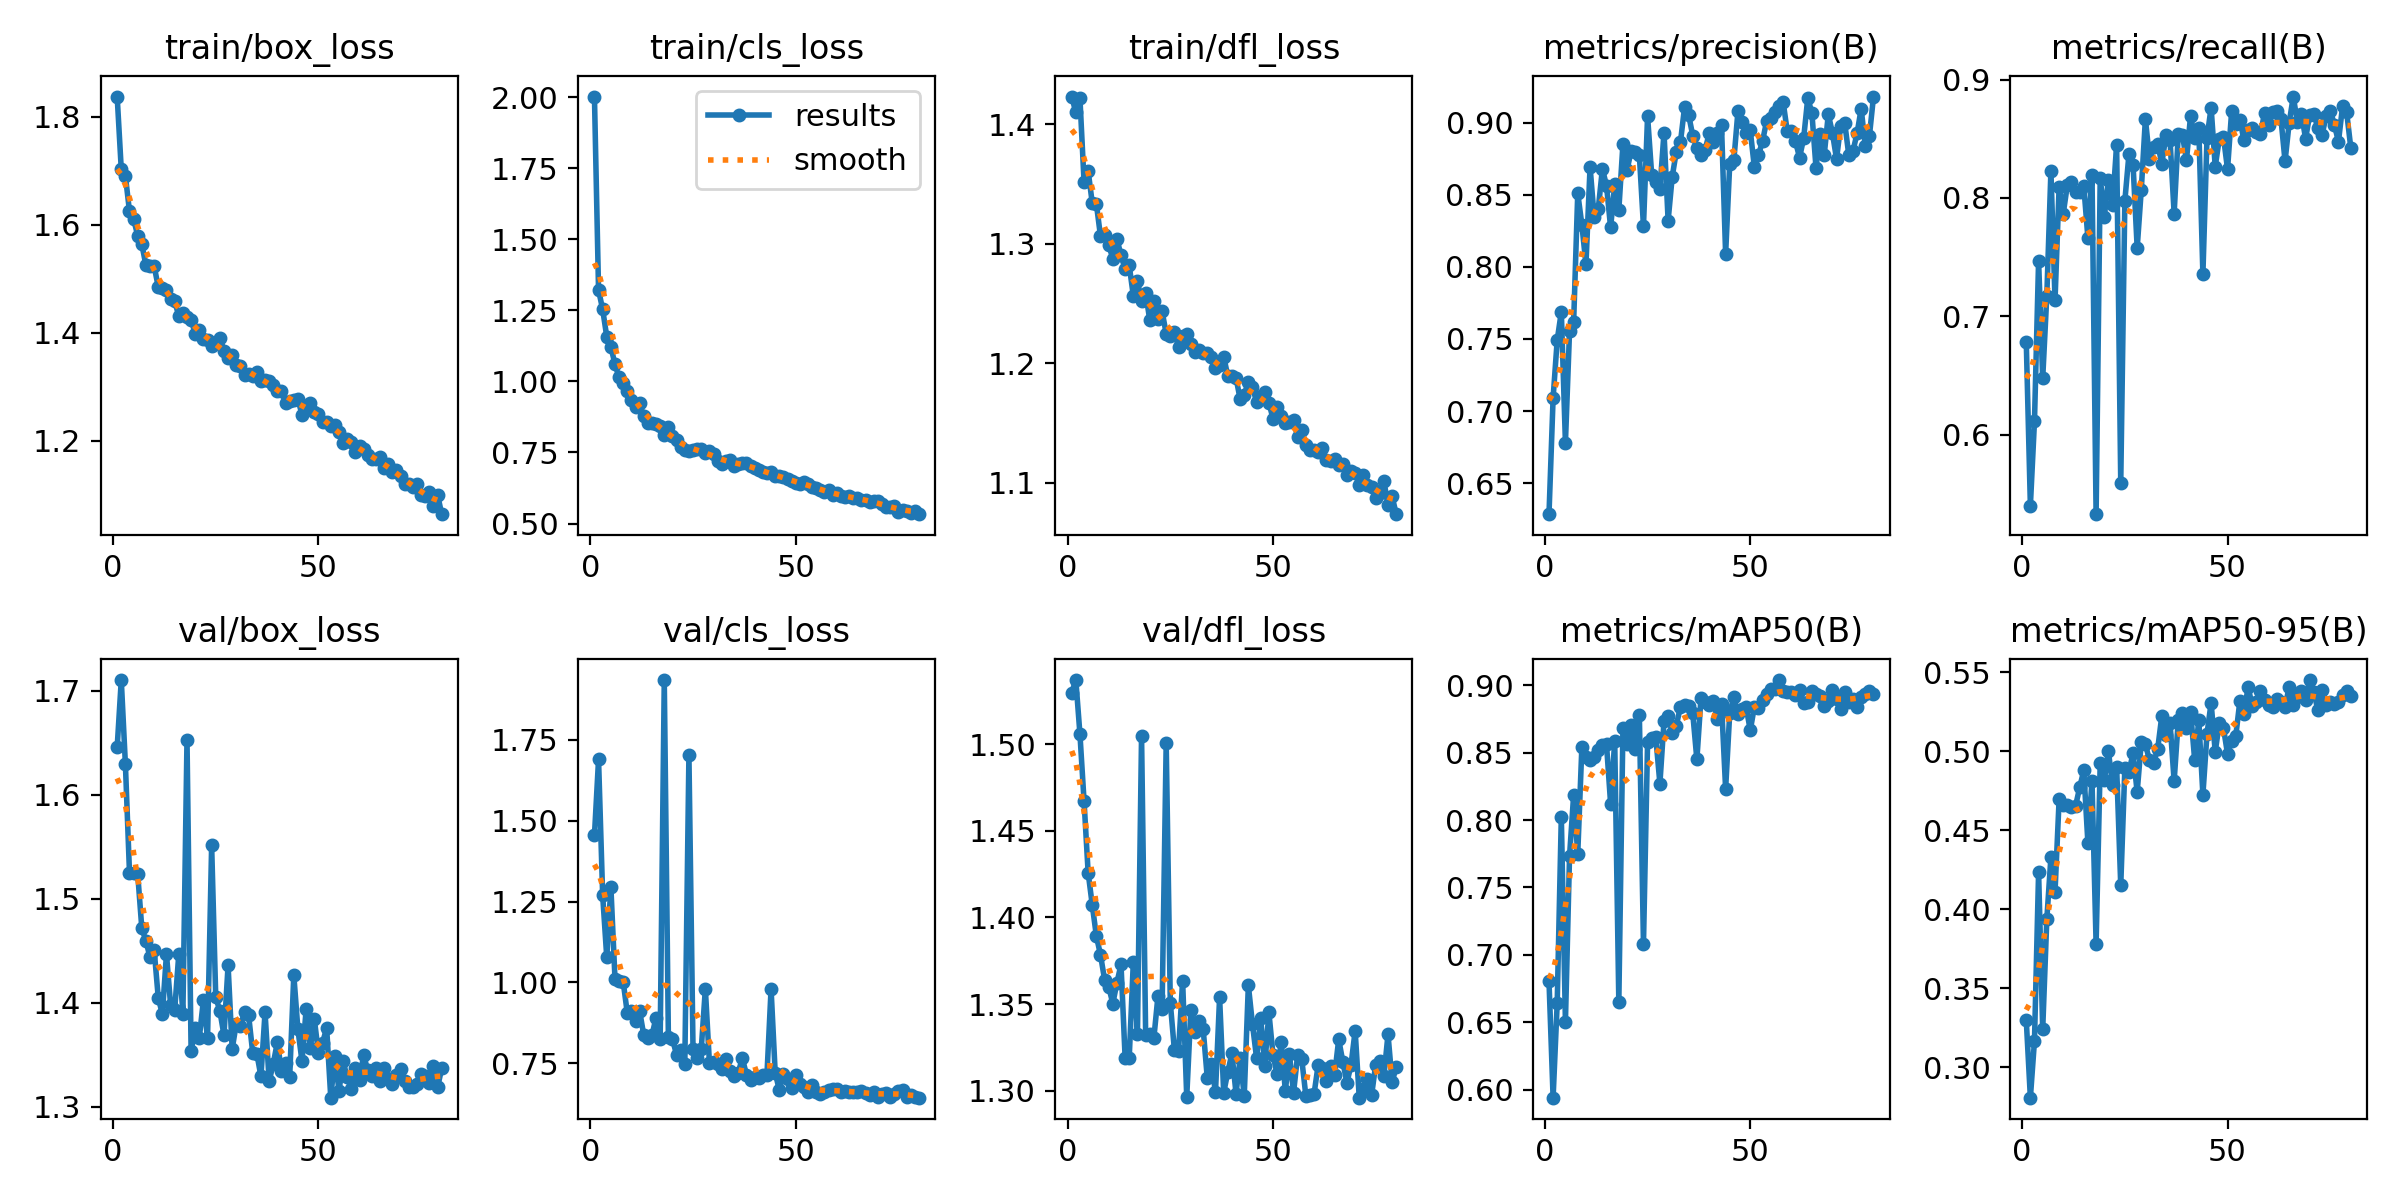

The table this chart was drawn from, first rows:
epoch, train/box_loss, train/cls_loss, train/dfl_loss, metrics/precision(B), metrics/recall(B), metrics/mAP50(B), metrics/mAP50-95(B), val/box_loss, val/cls_loss, val/dfl_loss, lr/pg0, lr/pg1, lr/pg2
1, 1.837, 2.002, 1.423, 0.6285, 0.6782, 0.6806, 0.3298, 1.645, 1.454, 1.53, 0.000415, 0.000415, 0.000415
2, 1.702, 1.321, 1.41, 0.709, 0.5399, 0.594, 0.2807, 1.71, 1.689, 1.537, 0.0008234, 0.0008234, 0.0008234
3, 1.69, 1.253, 1.422, 0.7492, 0.6114, 0.6643, 0.3168, 1.629, 1.269, 1.506, 0.001224, 0.001224, 0.001224
4, 1.625, 1.157, 1.352, 0.7688, 0.747, 0.8025, 0.4234, 1.525, 1.077, 1.467, 0.001213, 0.001213, 0.001213
5, 1.61, 1.122, 1.361, 0.6781, 0.6474, 0.6504, 0.3239, 1.524, 1.295, 1.426, 0.001213, 0.001213, 0.001213
6, 1.58, 1.06, 1.334, 0.7553, 0.7173, 0.7731, 0.3935, 1.524, 1.012, 1.407, 0.0012, 0.0012, 0.0012
7, 1.564, 1.014, 1.333, 0.7616, 0.8228, 0.8186, 0.4329, 1.472, 1.004, 1.389, 0.001188, 0.001188, 0.001188
8, 1.525, 0.9929, 1.306, 0.851, 0.7136, 0.7749, 0.411, 1.46, 1.002, 1.379, 0.001176, 0.001176, 0.001176
9, 1.524, 0.9658, 1.307, 0.8292, 0.8096, 0.854, 0.4697, 1.444, 0.9054, 1.364, 0.001163, 0.001163, 0.001163
10, 1.523, 0.9364, 1.299, 0.8016, 0.7867, 0.8471, 0.4657, 1.451, 0.9115, 1.36, 0.001151, 0.001151, 0.001151
11, 1.485, 0.91, 1.288, 0.8694, 0.8109, 0.8448, 0.4659, 1.405, 0.8813, 1.35, 0.001139, 0.001139, 0.001139
12, 1.482, 0.9226, 1.304, 0.8342, 0.8131, 0.8468, 0.4647, 1.389, 0.9121, 1.362, 0.001126, 0.001126, 0.001126
13, 1.479, 0.8771, 1.29, 0.8403, 0.8052, 0.852, 0.4653, 1.447, 0.838, 1.373, 0.001114, 0.001114, 0.001114
14, 1.463, 0.8533, 1.279, 0.8679, 0.8049, 0.8556, 0.477, 1.398, 0.8301, 1.319, 0.001102, 0.001102, 0.001102
15, 1.458, 0.8545, 1.282, 0.8563, 0.81, 0.8563, 0.4878, 1.393, 0.8369, 1.319, 0.001089, 0.001089, 0.001089
16, 1.431, 0.8515, 1.256, 0.8273, 0.7663, 0.8121, 0.4421, 1.446, 0.8919, 1.374, 0.001077, 0.001077, 0.001077
17, 1.437, 0.8417, 1.269, 0.8572, 0.8196, 0.8585, 0.4813, 1.389, 0.8244, 1.333, 0.001064, 0.001064, 0.001064
18, 1.429, 0.8115, 1.252, 0.8395, 0.5327, 0.6649, 0.3781, 1.653, 1.934, 1.505, 0.001052, 0.001052, 0.001052
19, 1.424, 0.8393, 1.259, 0.885, 0.8172, 0.8684, 0.4924, 1.353, 0.8303, 1.332, 0.00104, 0.00104, 0.00104
20, 1.398, 0.8068, 1.236, 0.8672, 0.7841, 0.8561, 0.4818, 1.376, 0.825, 1.333, 0.001027, 0.001027, 0.001027
21, 1.405, 0.7932, 1.252, 0.8803, 0.8154, 0.8704, 0.4999, 1.367, 0.7764, 1.331, 0.001015, 0.001015, 0.001015
22, 1.388, 0.7694, 1.237, 0.8796, 0.794, 0.8529, 0.4783, 1.403, 0.7904, 1.355, 0.001002, 0.001002, 0.001002
23, 1.387, 0.7581, 1.244, 0.8773, 0.8448, 0.8776, 0.4897, 1.366, 0.7484, 1.347, 0.0009901, 0.0009901, 0.0009901
24, 1.376, 0.7544, 1.225, 0.8281, 0.5591, 0.7077, 0.415, 1.551, 1.702, 1.5, 0.0009778, 0.0009778, 0.0009778
25, 1.382, 0.7603, 1.223, 0.9045, 0.7975, 0.8579, 0.4893, 1.405, 0.7936, 1.351, 0.0009654, 0.0009654, 0.0009654
26, 1.391, 0.7639, 1.226, 0.8638, 0.837, 0.8612, 0.487, 1.392, 0.7661, 1.323, 0.000953, 0.000953, 0.000953
27, 1.367, 0.7625, 1.214, 0.8591, 0.828, 0.8613, 0.4986, 1.369, 0.794, 1.323, 0.0009406, 0.0009406, 0.0009406
28, 1.353, 0.7487, 1.223, 0.8538, 0.7577, 0.8271, 0.4741, 1.436, 0.9803, 1.364, 0.0009283, 0.0009283, 0.0009283
29, 1.359, 0.7539, 1.225, 0.8931, 0.8069, 0.8734, 0.5057, 1.355, 0.75, 1.296, 0.0009159, 0.0009159, 0.0009159
30, 1.339, 0.7433, 1.216, 0.832, 0.8667, 0.8772, 0.5044, 1.38, 0.754, 1.347, 0.0009035, 0.0009035, 0.0009035
31, 1.339, 0.7189, 1.209, 0.8625, 0.833, 0.865, 0.4942, 1.377, 0.7471, 1.334, 0.0008911, 0.0008911, 0.0008911
32, 1.322, 0.7086, 1.211, 0.8799, 0.8426, 0.8701, 0.4924, 1.391, 0.732, 1.341, 0.0008787, 0.0008787, 0.0008787
33, 1.324, 0.7205, 1.208, 0.8864, 0.8453, 0.8842, 0.5015, 1.388, 0.7651, 1.336, 0.0008664, 0.0008664, 0.0008664
34, 1.32, 0.7251, 1.209, 0.9105, 0.8289, 0.8856, 0.5223, 1.352, 0.7254, 1.308, 0.000854, 0.000854, 0.000854
35, 1.327, 0.7022, 1.205, 0.9053, 0.8529, 0.8847, 0.5104, 1.351, 0.7116, 1.316, 0.0008416, 0.0008416, 0.0008416
36, 1.311, 0.7103, 1.196, 0.8909, 0.849, 0.8791, 0.5177, 1.329, 0.7216, 1.299, 0.0008293, 0.0008293, 0.0008293
37, 1.312, 0.7142, 1.198, 0.8823, 0.7867, 0.8449, 0.481, 1.391, 0.7663, 1.354, 0.0008169, 0.0008169, 0.0008169
38, 1.311, 0.7124, 1.206, 0.8773, 0.8538, 0.8905, 0.5196, 1.325, 0.7158, 1.299, 0.0008045, 0.0008045, 0.0008045
39, 1.304, 0.7019, 1.189, 0.8811, 0.8535, 0.8878, 0.5241, 1.341, 0.6991, 1.311, 0.0007921, 0.0007921, 0.0007921
40, 1.293, 0.6967, 1.189, 0.8926, 0.8319, 0.8857, 0.5145, 1.362, 0.7093, 1.322, 0.0007797, 0.0007797, 0.0007797
41, 1.292, 0.6893, 1.188, 0.8868, 0.8694, 0.8881, 0.525, 1.334, 0.7048, 1.298, 0.0007674, 0.0007674, 0.0007674
42, 1.27, 0.6808, 1.17, 0.8931, 0.8506, 0.8751, 0.4944, 1.342, 0.7146, 1.319, 0.000755, 0.000755, 0.000755
43, 1.274, 0.6775, 1.174, 0.898, 0.8594, 0.8864, 0.5196, 1.329, 0.7158, 1.297, 0.0007426, 0.0007426, 0.0007426
44, 1.276, 0.6802, 1.185, 0.8089, 0.7355, 0.8231, 0.4725, 1.427, 0.98, 1.361, 0.0007302, 0.0007302, 0.0007302
45, 1.277, 0.666, 1.18, 0.8712, 0.8509, 0.8795, 0.511, 1.375, 0.722, 1.339, 0.0007179, 0.0007179, 0.0007179
46, 1.249, 0.668, 1.168, 0.8738, 0.8763, 0.891, 0.5305, 1.344, 0.6679, 1.319, 0.0007055, 0.0007055, 0.0007055
47, 1.264, 0.6636, 1.173, 0.9078, 0.8264, 0.8785, 0.4997, 1.394, 0.7186, 1.342, 0.0006931, 0.0006931, 0.0006931
48, 1.269, 0.6562, 1.176, 0.9007, 0.85, 0.8822, 0.5176, 1.356, 0.7025, 1.315, 0.0006808, 0.0006808, 0.0006808
49, 1.254, 0.6514, 1.167, 0.893, 0.8518, 0.8838, 0.5147, 1.384, 0.6755, 1.345, 0.0006684, 0.0006684, 0.0006684
50, 1.25, 0.6423, 1.154, 0.8946, 0.8242, 0.8666, 0.4982, 1.351, 0.7144, 1.321, 0.000656, 0.000656, 0.000656
51, 1.235, 0.638, 1.164, 0.8691, 0.8735, 0.884, 0.5066, 1.361, 0.686, 1.31, 0.0006436, 0.0006436, 0.0006436
52, 1.235, 0.6463, 1.156, 0.8775, 0.8625, 0.8832, 0.5095, 1.376, 0.677, 1.328, 0.0006312, 0.0006312, 0.0006312
53, 1.227, 0.6397, 1.15, 0.8873, 0.8662, 0.8892, 0.5317, 1.309, 0.6634, 1.3, 0.0006189, 0.0006189, 0.0006189
54, 1.229, 0.6274, 1.151, 0.9013, 0.8486, 0.8933, 0.5236, 1.349, 0.6823, 1.321, 0.0006065, 0.0006065, 0.0006065
55, 1.217, 0.6253, 1.153, 0.9031, 0.857, 0.8971, 0.5406, 1.315, 0.662, 1.299, 0.0005941, 0.0005941, 0.0005941
56, 1.196, 0.6191, 1.138, 0.9071, 0.8589, 0.8969, 0.5289, 1.344, 0.6546, 1.321, 0.0005818, 0.0005818, 0.0005818
57, 1.204, 0.6119, 1.145, 0.9116, 0.8557, 0.9039, 0.5311, 1.328, 0.6619, 1.318, 0.0005694, 0.0005694, 0.0005694
58, 1.198, 0.6166, 1.131, 0.9145, 0.8543, 0.8956, 0.5381, 1.317, 0.6671, 1.297, 0.000557, 0.000557, 0.000557
59, 1.18, 0.5999, 1.128, 0.894, 0.8713, 0.8954, 0.5321, 1.338, 0.6721, 1.298, 0.0005446, 0.0005446, 0.0005446
60, 1.19, 0.6072, 1.128, 0.8938, 0.8613, 0.8953, 0.5292, 1.326, 0.6715, 1.298, 0.0005322, 0.0005322, 0.0005322
... 20 more rows
